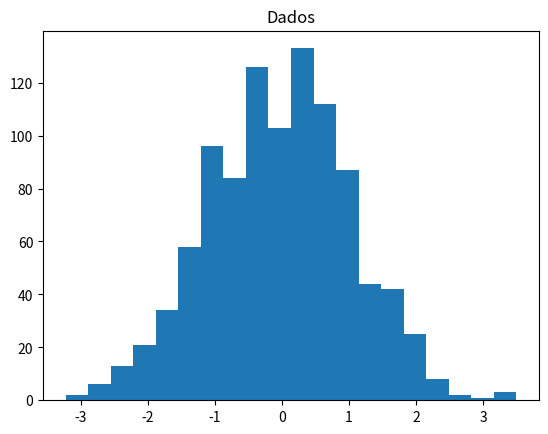
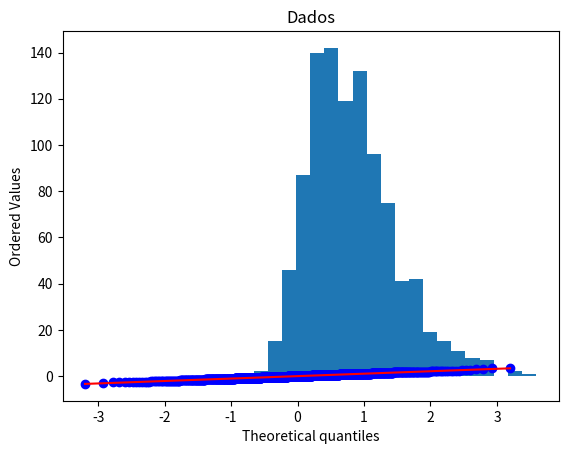
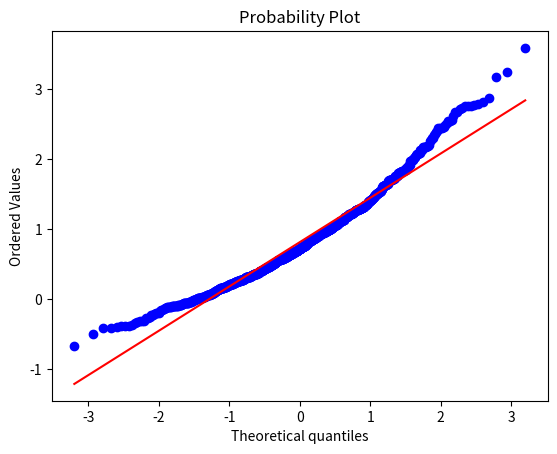

Here is the Python script that generated these plots, in order:
# [redacted]
# Teste distribuição normal

# Importação das bibliotecas: matplotlib para geração de gráficos
from scipy import stats
from scipy.stats import norm, skewnorm
import matplotlib.pyplot as plt

# Criação de uma variável com dados em uma distribuição normal com a função rvs (100 elementos)
dados = norm.rvs(size = 1000)
dados

#histograma
plt.hist(dados, bins = 20)
plt.title('Dados')

# Geração de gráfico para verificar se a distribuição é normal
fig, ax = plt.subplots()
stats.probplot(dados, fit=True,   plot=ax)
plt.show()

# Execução do teste de Shapiro
#segundo argumento é o valor de p, não há como rejeitar a hipótese nula
stats.shapiro(dados)

dados2 = skewnorm.rvs(4, size=1000)

#histograma
plt.hist(dados2, bins = 20)
plt.title('Dados')

# Geração de gráfico para verificar se a distribuição é normal
fig, ax = plt.subplots()
stats.probplot(dados2, fit=True,   plot=ax)
plt.show()

stats.shapiro(dados2)

